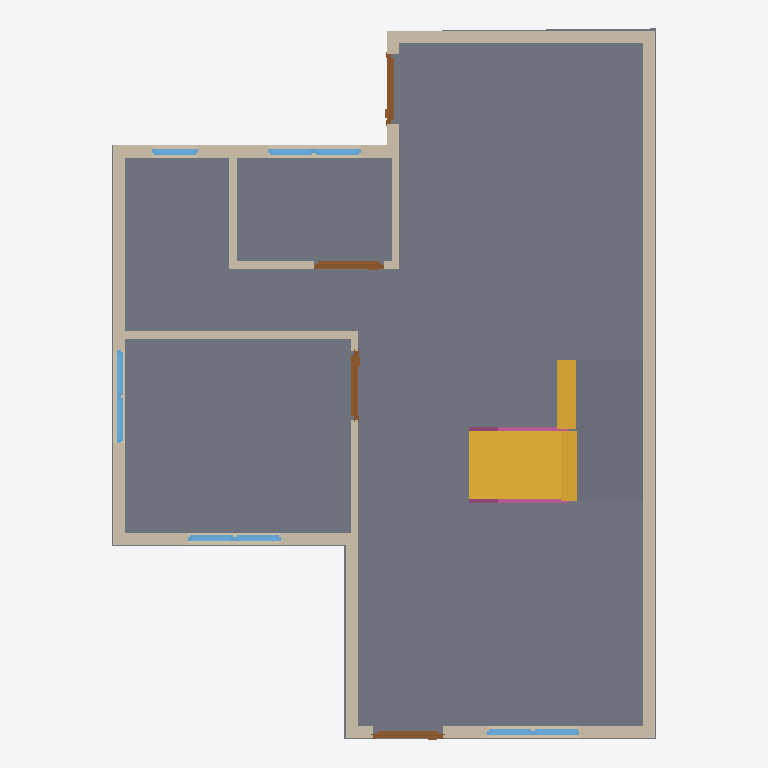
Plan cut of the same IFC building model at storey 'GF' (level 0.00 m, cut at 1.40 m), seen from above with north up, elements coloured by IFC class: 13 walls (beige), 9 windows (light blue), 4 doors (brown), 3 slabs (grey), 2 stair flights (yellow), 2 railings (pink). Cut surfaces are drawn darker.
Extent 7.0 m × 9.2 m × 4.2 m (x, y, z). Storeys (2): 2F at 0.00 m; GF at 0.00 m. Elements (37): 13 IfcWall, 9 IfcWindow, 6 IfcRailing, 4 IfcDoor, 3 IfcSlab, 2 IfcStairFlight.

HEADER;
FILE_DESCRIPTION(('ViewDefinition[DesignTransferView]'),'2;1');
FILE_NAME('s04-activity.ifc','2026-10-15T17:42:38+08:00',(''),(''),'IfcOpenShell 0.8.5-post1','Bonsai 0.8.5-post1','Nobody');
FILE_SCHEMA(('IFC4'));
ENDSEC;
DATA;
#1=IFCPROJECT('3RdiJ8ztL9$QHNNqgLb1Pl',$,'My Project',$,$,$,$,(#10,#22),#5);
#27=IFCSITE('0418HHqcj1Sf29bFAD68rh',$,'My Site',$,$,#50,$,$,$,$,$,$,$,$);
#33=IFCBUILDING('0ynK_QGhX3Sf_VUXxMN5Qw',$,'My Building',$,$,#56,$,$,$,$,$,$);
#39=IFCBUILDINGSTOREY('02nCqgv05DTQYXdt1K6DsG',$,'2F',$,$,#62,$,$,$,$);
#63=IFCBUILDINGSTOREY('0EO3BmzzX5DA0gxJeLdiI7',$,'GF',$,$,#73,$,$,$,$);
#81=IFCSLAB('1syumbfFv97hrYe1D9Ip5Z',$,'Slab',$,$,#90,#97,$,$);
#365=IFCWALL('0$2dlwdV5FzOdWNcGu6Kdy',$,'Wall',$,$,#669,#371,$,$);
#2821=IFCSTAIRFLIGHT('09_6zKZfTFBwOSbyXp5IlD',$,'StairFlight',$,$,#3459,#2830,$,7,6,0.21425059863499232,0.25,.STRAIGHT.);
#3937=IFCSLAB('0K2xb$CE527P1Wr7MpuPTs',$,'Slab',$,$,#3945,#3952,$,$);
#3561=IFCSLAB('2P5FwKLi99fOFitUX9bat2',$,'Slab',$,$,#3570,#3577,$,$);
#465=IFCWALL('2ePoCmcN58Ou51wZPP4R_d',$,'Wall',$,$,#792,#471,$,$);
#340=IFCWALL('0mCEHiiu9CLud7$cGWj8iq',$,'Wall',$,$,#637,#346,$,$);
#130=IFCWALL('3MftD7dpD1agj9YF7Br_W5',$,'Wall',$,$,#850,#137,$,$);
#415=IFCWALL('3o2AAXJ$PDARxLR9sOMOfX',$,'Wall',$,$,#733,#421,$,$);
#440=IFCWALL('1lDwZI1451hQNyln2V4ohw',$,'Wall',$,$,#1495,#446,$,$);
#390=IFCWALL('3w_x5UrQX49eEBTcdYeB65',$,'Wall',$,$,#701,#396,$,$);
#1362=IFCWALL('2VusiJEdj3IQVwKfb7J8yR',$,'Wall',$,$,#1431,#1368,$,$);
#3859=IFCSTAIRFLIGHT('1S$ObJkeXCneiA$RUiWhtG',$,'StairFlight',$,$,#4019,#3867,$,$,$,$,$,$);
#1337=IFCWALL('1l9$qoc49B9A3DshpIgu17',$,'Wall',$,$,#1348,#1343,$,$);
#1050=IFCWALL('1zHUvSv5D9p9P9OBmme49C',$,'Wall',$,$,#1062,#1057,$,$);
#1101=IFCWALL('3SKjXK_uX7_w$usqHHronl',$,'Wall',$,$,#1215,#1107,$,$);
#1076=IFCWALL('01FH5UGAP4hhaRW8DP6X5$',$,'Wall',$,$,#1183,#1082,$,$);
#1682=IFCDOOR('2s6OVzF752wQwBj9ywvF8q',$,'Door',$,$,#1730,#1690,$,2.0,0.8999999761581421,$,$,$);
#315=IFCWALL('2erp2PcyvC8xeekYY1CQgj',$,'Wall',$,$,#882,#321,$,$);
#1780=IFCDOOR('0toiarhbH8ZuWJ8ym$y1Ii',$,'Door',$,$,#1828,#1788,$,2.0,0.8999999761581421,$,$,$);
#1617=IFCDOOR('1dzAvPIUTB$Agsu66VSuKu',$,'Door',$,$,#1681,#1626,$,2.0,0.8999999761581421,$,$,$);
#1731=IFCDOOR('3cAFoStOb579FU_BnQSiLC',$,'Door',$,$,#1779,#1739,$,2.0,0.8999999761581421,$,$,$);
#3757=IFCRAILING('33Mi3nBHPDMe9u_yumYrPi',$,'Railing',$,'FRAMELESS_PANEL',#3820,#3765,$,.USERDEFINED.);
#3344=IFCRAILING('1BMqj6Sg5CkRcyfzWmUqez',$,'Railing',$,'FRAMELESS_PANEL',#3623,#3353,$,.USERDEFINED.);
#2432=IFCWINDOW('3P0b8uj6z8NgvVDWBM2BBR',$,'Window',$,$,#2480,#2440,$,0.8999999761581421,0.6000000238418579,$,$,$);
#2530=IFCWINDOW('2eU5IlOKz57ux4r0O2U4mD',$,'Window',$,$,#2578,#2538,$,0.8999999761581421,0.6000000238418579,$,$,$);
#2628=IFCWINDOW('0KAdrmQ9D0VBaEoFEwA6bj',$,'Window',$,$,#2676,#2636,$,0.8999999761581421,0.6000000238418579,$,$,$);
#2383=IFCWINDOW('0r4S3UhifDPfEkXMOPZlW6',$,'Window',$,$,#2431,#2391,$,0.8999999761581421,0.6000000238418579,$,$,$);
#2579=IFCWINDOW('0D5p9XI$90f9X4qLaQxeTQ',$,'Window',$,$,#2627,#2587,$,0.8999999761581421,0.6000000238418579,$,$,$);
#2318=IFCWINDOW('3kuw7WKY5BV9qltiWy7VzG',$,'Window',$,$,#2382,#2327,$,0.8999999761581421,0.6000000238418579,$,$,$);
#2481=IFCWINDOW('0LEf8GMiH6_gfYI9R41$AQ',$,'Window',$,$,#2529,#2489,$,0.8999999761581421,0.6000000238418579,$,$,$);
#2677=IFCWINDOW('1OiM1FO_D0IQbthhjcv6zL',$,'Window',$,$,#2725,#2685,$,0.8999999761581421,0.6000000238418579,$,$,$);
#2726=IFCWINDOW('3Edyk8w$L1YRIxY29w_PKa',$,'Window',$,$,#2774,#2734,$,0.8999999761581421,0.6000000238418579,$,$,$);
ENDSEC;
